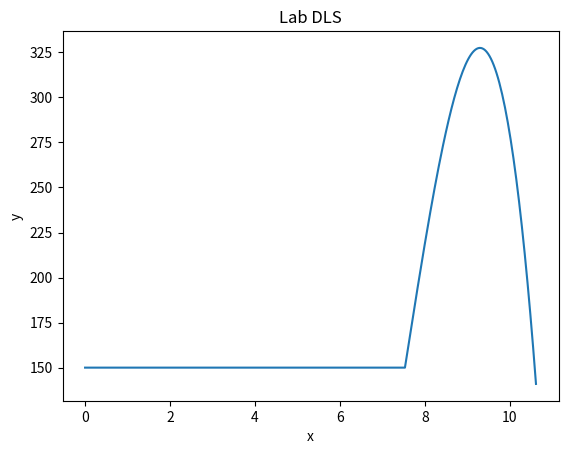

Write the Python code that produced this figure.
#!/usr/bin/env python3
# -*- coding: utf-8 -*-
"""
Created on Fri Jun 25 01:04:32 2021

@author: debernal
"""
import matplotlib.pyplot as plt
import numpy as np

x = np.arange(0,10.64757,0.03317)
y = np.array([150, 150.0, 150.0, 150.0, 150.0, 150.0, 150.0, 150.0, 150.0, 150.0, 150.0, 150.0, 150.0, 150.0, 150.0, 150.0, 150.0, 150.0, 150.0, 150.0, 150.0, 150.0, 150.0, 150.0, 150.0, 150.0, 150.0, 150.0, 150.0, 150.0, 150.0, 150.0, 150.0, 150.0, 150.0, 150.0, 150.0, 150.0, 150.0, 150.0, 150.0, 150.0, 150.0, 150.0, 150.0, 150.0, 150.0, 150.0, 150.0, 150.0, 150.0, 150.0, 150.0, 150.0, 150.0, 150.0, 150.0, 150.0, 150.0, 150.0, 150.0, 150.0, 150.0, 150.0, 150.0, 150.0, 150.0, 150.0, 150.0, 150.0, 150.0, 150.0, 150.0, 150.0, 150.0, 150.0, 150.0, 150.0, 150.0, 150.0, 150.0, 150.0, 150.0, 150.0, 150.0, 150.0, 150.0, 150.0, 150.0, 150.0, 150.0, 150.0, 150.0, 150.0, 150.0, 150.0, 150.0, 150.0, 150.0, 150.0, 150.0, 150.0, 150.0, 150.0, 150.0, 150.0, 150.0, 150.0, 150.0, 150.0, 150.0, 150.0, 150.0, 150.0, 150.0, 150.0, 150.0, 150.0, 150.0, 150.0, 150.0, 150.0, 150.0, 150.0, 150.0, 150.0, 150.0, 150.0, 150.0, 150.0, 150.0, 150.0, 150.0, 150.0, 150.0, 150.0, 150.0, 150.0, 150.0, 150.0, 150.0, 150.0, 150.0, 150.0, 150.0, 150.0, 150.0, 150.0, 150.0, 150.0, 150.0, 150.0, 150.0, 150.0, 150.0, 150.0, 150.0, 150.0, 150.0, 150.0, 150.0, 150.0, 150.0, 150.0, 150.0, 150.0, 150.0, 150.0, 150.0, 150.0, 150.0, 150.0, 150.0, 150.0, 150.0, 150.0, 150.0, 150.0, 150.0, 150.0, 150.0, 150.0, 150.0, 150.0, 150.0, 150.0, 150.0, 150.0, 150.0, 150.0, 150.0, 150.0, 150.0, 150.0, 150.0, 150.0, 150.0, 150.0, 150.0, 150.0, 150.0, 150.0, 150.0, 150.0, 150.0, 150.0, 150.0, 150.0, 150.0, 150.0, 150.0, 150.0, 150.0, 150.0, 150.0, 150.0, 150.0, 150.0, 150.0, 150.0, 150.0, 150.0, 150.0, 150.0, 150.0, 150.0, 150.0, 150.0, 154.9755, 159.94921173245538, 164.91755866227683, 169.8769642543751, 174.82385197366094, 179.75464528504503, 184.6657676534381, 189.5536425437509, 194.41469342089414, 199.24534374977856, 204.04201699531487, 208.8011366224138, 213.51912609598608, 218.19240888094245, 222.81740844219362, 227.39054824465032, 231.90825175322325, 236.36694243282318, 240.76304374836081, 245.09297916474688, 249.3531721468921, 253.54004615970717, 257.6500246681029, 261.67953113698997, 265.6249890312791, 269.482821815881, 273.2494529557064, 276.92130591566604, 280.49480416067064, 283.96637115563095, 287.33243036545764, 290.5894052550615, 293.7337192893532, 296.7617959332435, 299.6700586516431, 302.4549309094628, 305.11283617161325, 307.64019790300523, 310.0334395685494, 312.28898463315653, 314.40325656173735, 316.3726788192026, 318.1936748704629, 319.8626681804291, 321.3760822140119, 322.730340436122, 323.9218663116701, 324.947083305567, 325.8024148827234, 326.48428450804994, 326.98911564645744, 327.3133317628566, 327.4533563221582, 327.4056127892729, 327.1665246291114, 326.7325153065845, 326.1000082866029, 325.2654270340773, 324.22519501391844, 322.9757356910371, 321.5134725303439, 319.83482899674965, 317.93622855516503, 315.8140946705008, 313.4648508076677, 310.8849204315764, 308.07072700713763, 305.01869399926215, 301.7252448728607, 298.18680309284395, 294.39979212412265, 290.36063543160753, 286.06575648020936, 281.5115787348388, 276.6945256604066, 271.6110207218235, 266.25748738400017, 260.6303491118474, 254.7260293702759, 248.5409516241964, 242.07153933851959, 235.31421597815623, 228.26540500801704, 220.92152989301275, 213.27901409805406, 205.33428108805174, 197.0837543279165, 188.52385728255902, 179.6510134168901, 170.4616461958204, 160.9521790842607, 151.11903554712168, 140.9586390493141])

plt.plot(x,y)
plt.xlabel('x')
plt.ylabel('y')
plt.title('Lab DLS')
plt.show()

                # import matplotlib.pyplot as plt
                # import numpy as np
                
                # x = np.array(t)
                
                # k=np.array(y)
                # z= np.polyfit(x,y,2)
                # p=np.poly1d(z)
                # p30 = np.poly1d(np.polyfit(x, y, 30))
                # xp=np.linspace(0, 6, 100)
                # print(p)
                    
                # plt.plot(x,k)
                # plt.xlabel('x')
                # plt.ylabel('y')
                # plt.title('Lab DLS')
                # plt.show()
